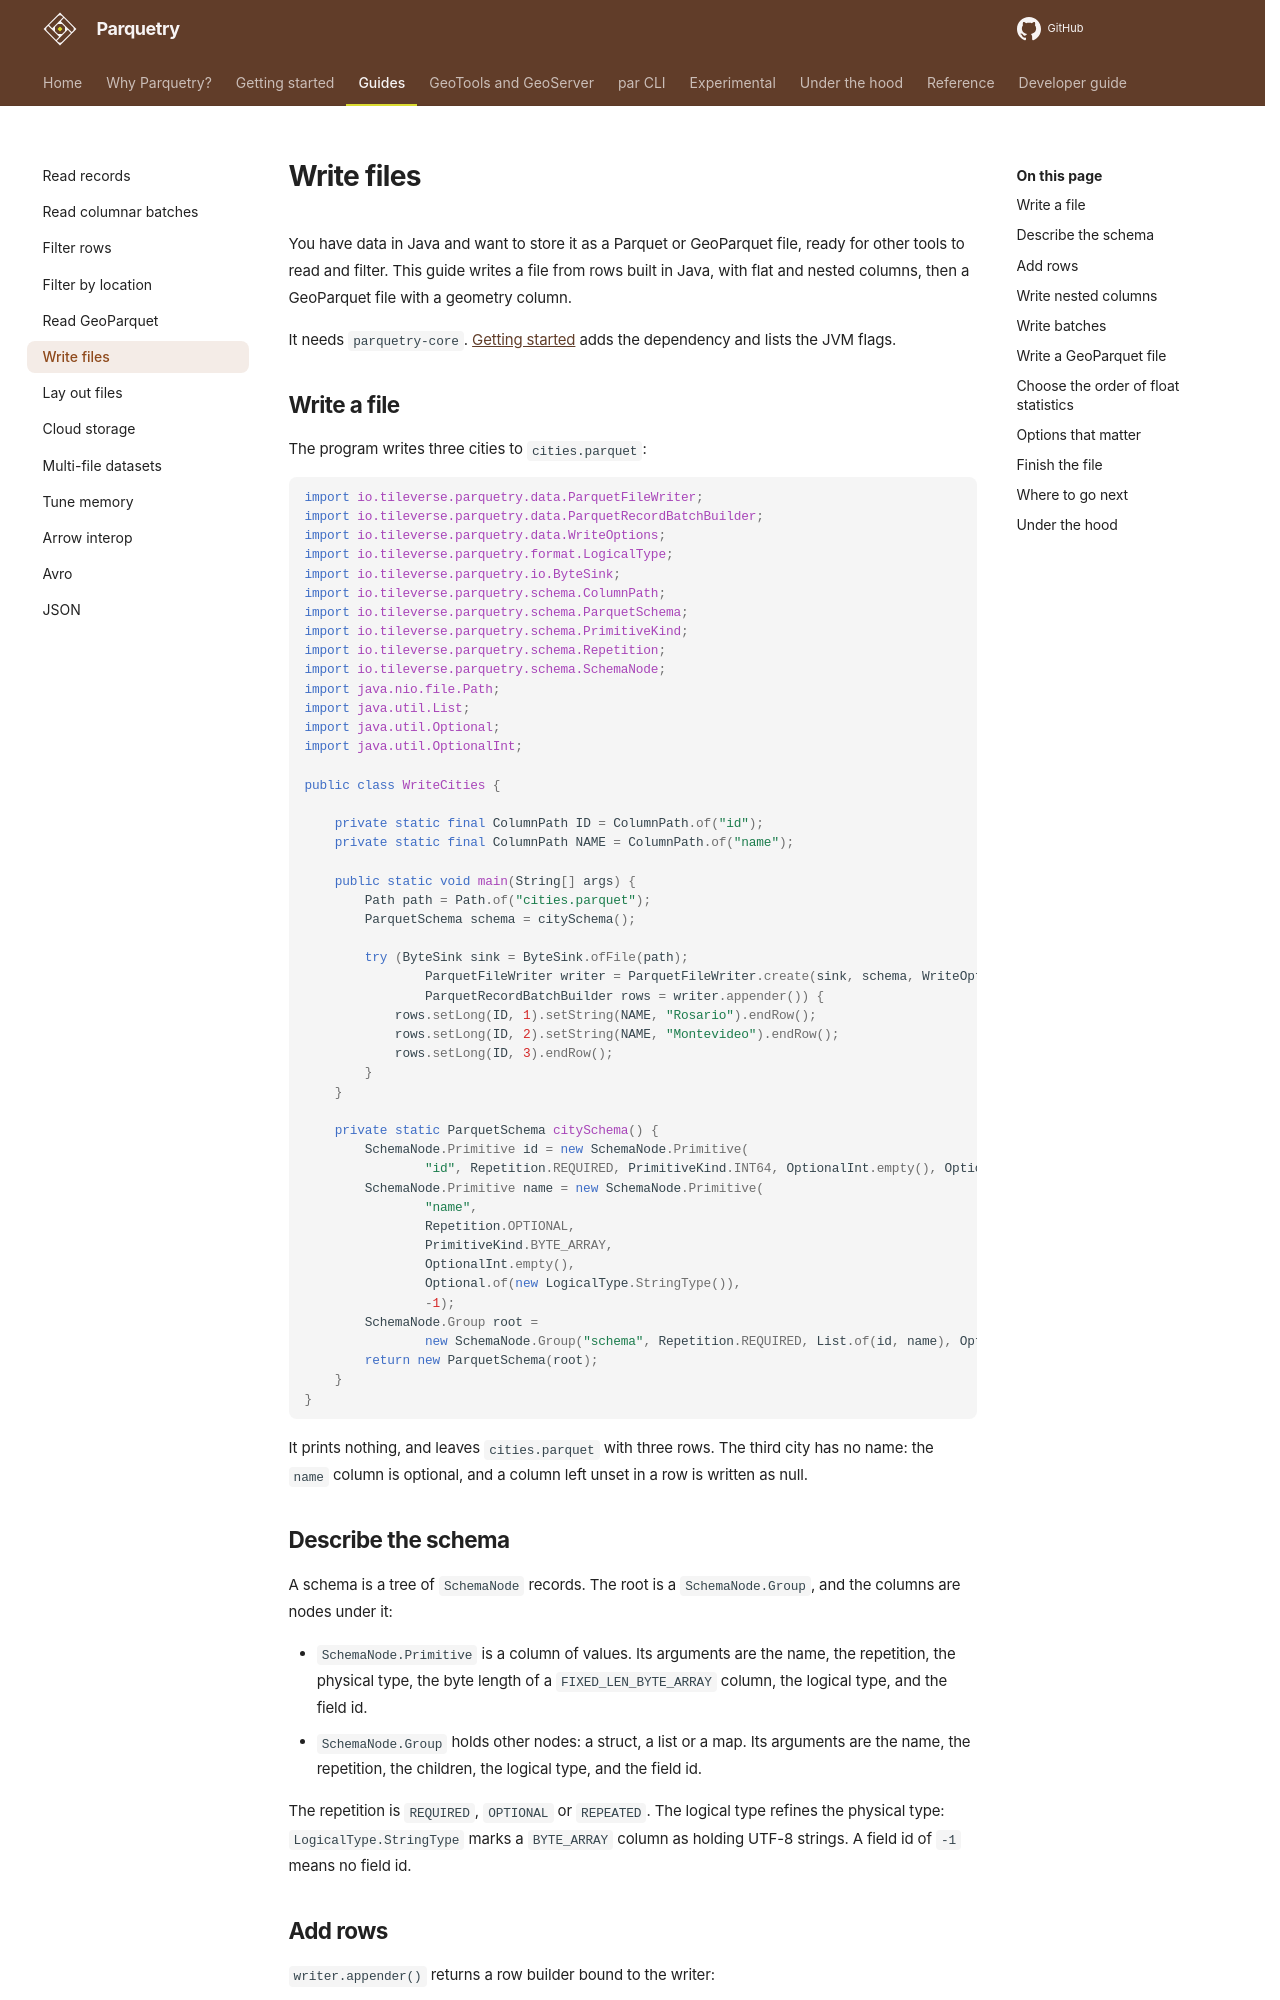

repository: tileverse-io/parquetry · page: guides/write/index.html · generator: mkdocs

# Write files

You have data in Java and want to store it as a Parquet or GeoParquet file, ready for other tools to read and filter. This guide writes a file from rows built in Java, with flat and nested columns, then a GeoParquet file with a geometry column.

It needs `parquetry-core`. [Getting started](../getting-started.md) adds the dependency and lists the JVM flags.

## Write a file

The program writes three cities to `cities.parquet`:

```java
import io.tileverse.parquetry.data.ParquetFileWriter;
import io.tileverse.parquetry.data.ParquetRecordBatchBuilder;
import io.tileverse.parquetry.data.WriteOptions;
import io.tileverse.parquetry.format.LogicalType;
import io.tileverse.parquetry.io.ByteSink;
import io.tileverse.parquetry.schema.ColumnPath;
import io.tileverse.parquetry.schema.ParquetSchema;
import io.tileverse.parquetry.schema.PrimitiveKind;
import io.tileverse.parquetry.schema.Repetition;
import io.tileverse.parquetry.schema.SchemaNode;
import java.nio.file.Path;
import java.util.List;
import java.util.Optional;
import java.util.OptionalInt;

public class WriteCities {

    private static final ColumnPath ID = ColumnPath.of("id");
    private static final ColumnPath NAME = ColumnPath.of("name");

    public static void main(String[] args) {
        Path path = Path.of("cities.parquet");
        ParquetSchema schema = citySchema();

        try (ByteSink sink = ByteSink.ofFile(path);
                ParquetFileWriter writer = ParquetFileWriter.create(sink, schema, WriteOptions.defaults());
                ParquetRecordBatchBuilder rows = writer.appender()) {
            rows.setLong(ID, 1).setString(NAME, "Rosario").endRow();
            rows.setLong(ID, 2).setString(NAME, "Montevideo").endRow();
            rows.setLong(ID, 3).endRow();
        }
    }

    private static ParquetSchema citySchema() {
        SchemaNode.Primitive id = new SchemaNode.Primitive(
                "id", Repetition.REQUIRED, PrimitiveKind.INT64, OptionalInt.empty(), Optional.empty(), -1);
        SchemaNode.Primitive name = new SchemaNode.Primitive(
                "name",
                Repetition.OPTIONAL,
                PrimitiveKind.BYTE_ARRAY,
                OptionalInt.empty(),
                Optional.of(new LogicalType.StringType()),
                -1);
        SchemaNode.Group root =
                new SchemaNode.Group("schema", Repetition.REQUIRED, List.of(id, name), Optional.empty(), -1);
        return new ParquetSchema(root);
    }
}
```

It prints nothing, and leaves `cities.parquet` with three rows. The third city has no name: the `name` column is optional, and a column left unset in a row is written as null.

## Describe the schema

A schema is a tree of `SchemaNode` records. The root is a `SchemaNode.Group`, and the columns are nodes under it:

- `SchemaNode.Primitive` is a column of values. Its arguments are the name, the repetition, the physical type, the byte length of a `FIXED_LEN_BYTE_ARRAY` column, the logical type, and the field id.
- `SchemaNode.Group` holds other nodes: a struct, a list or a map. Its arguments are the name, the repetition, the children, the logical type, and the field id.

The repetition is `REQUIRED`, `OPTIONAL` or `REPEATED`. The logical type refines the physical type: `LogicalType.StringType` marks a `BYTE_ARRAY` column as holding UTF-8 strings. A field id of `-1` means no field id.
